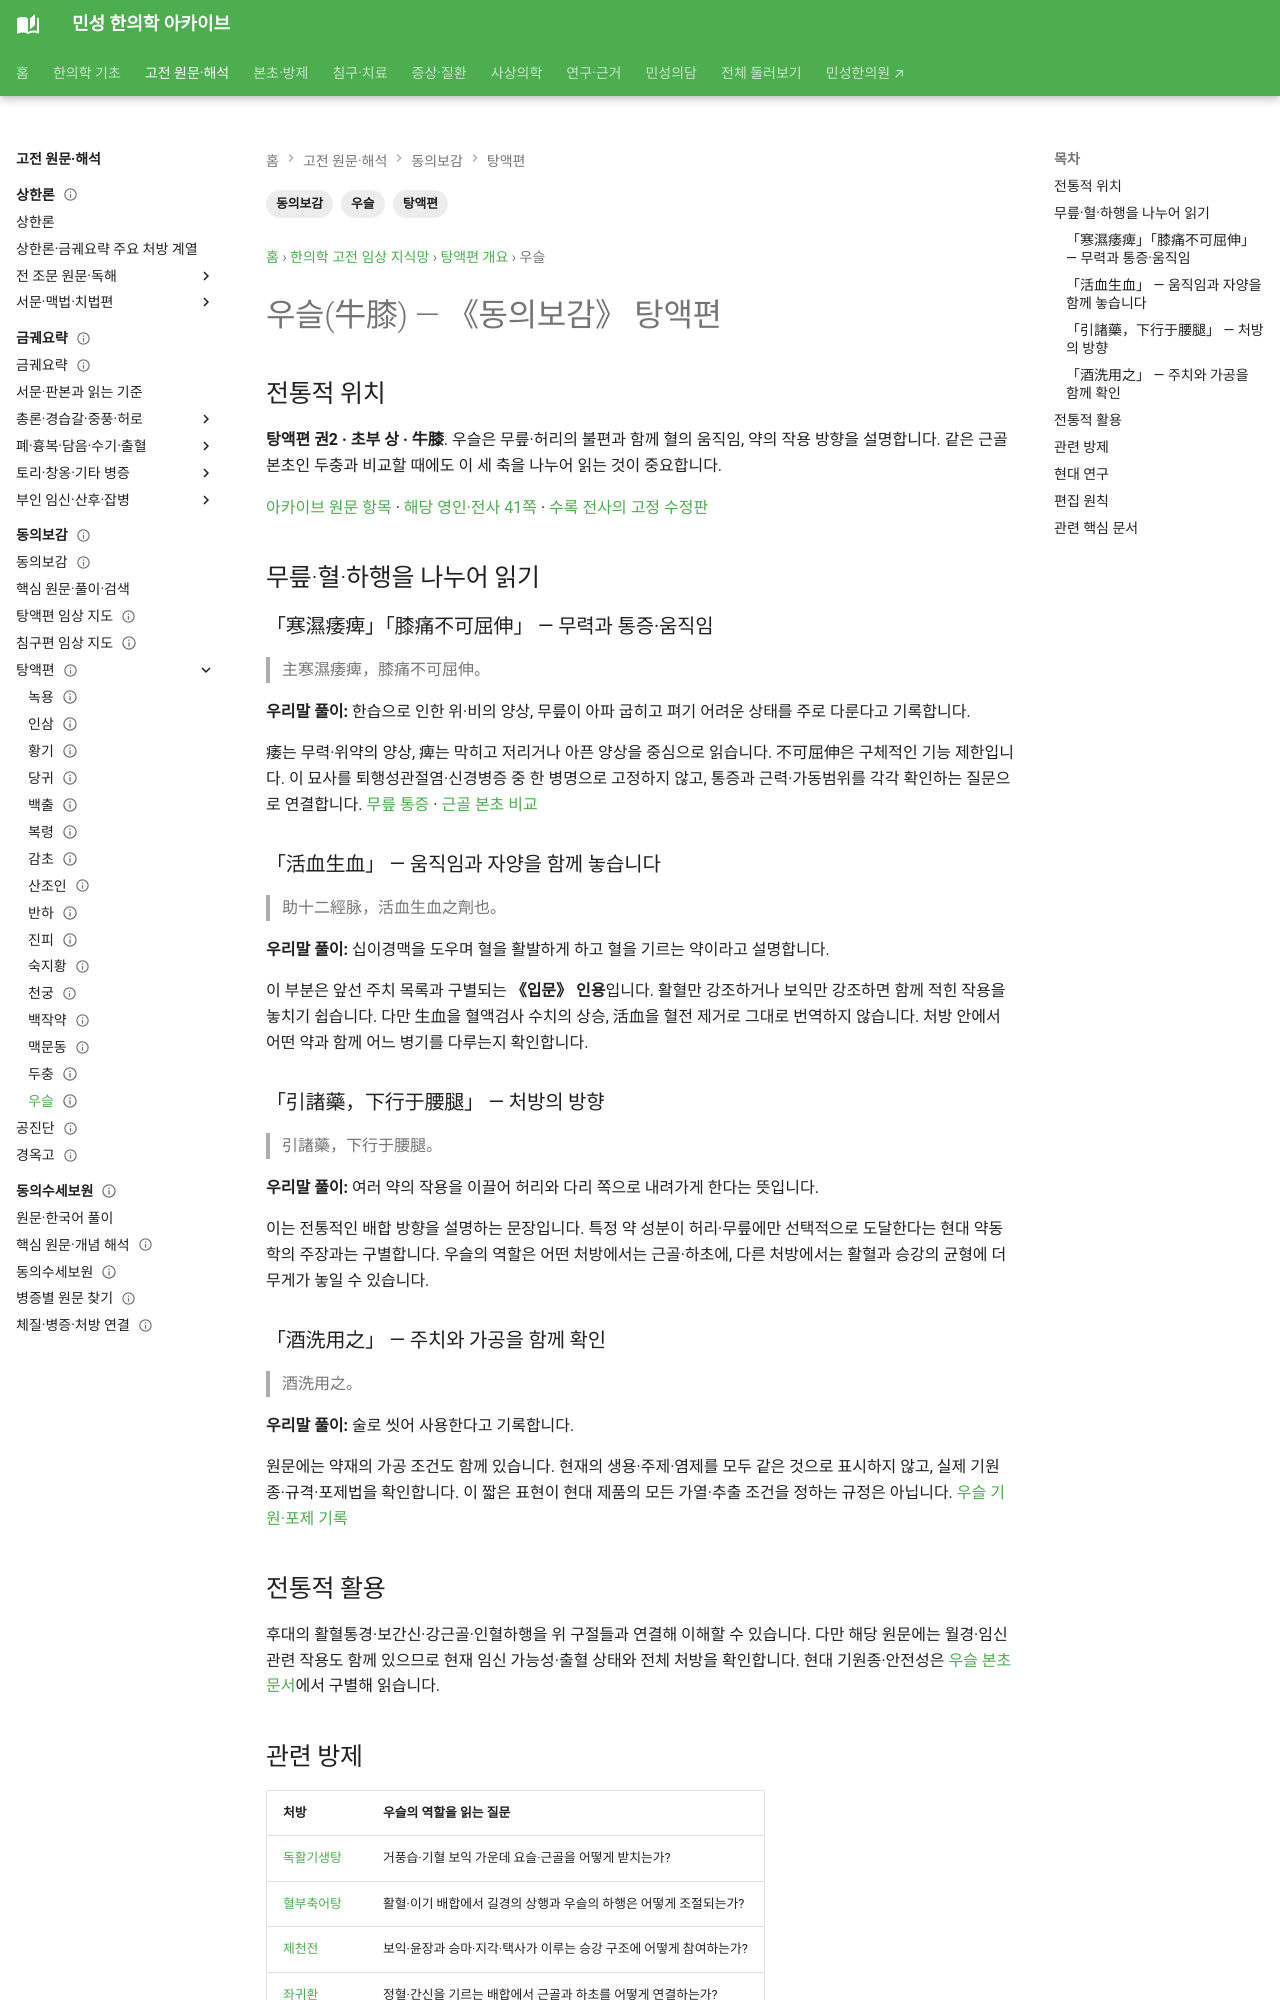

repository: joowon1111/minseong-korean-medicine-wiki · page: classics/donguibogam/tangyeok/achyranthes/index.html · generator: mkdocs

---
title: 동의보감의 우슬(牛膝)
description: 동의보감 탕액편의 우슬과 현대 본초 연구를 연결합니다.
tags: [동의보감, 탕액편, 우슬]
status: 검토완료
last_reviewed: 2026-08-19
---
# 우슬(牛膝) — 《동의보감》 탕액편

## 전통적 위치
우슬은 《동의보감》 탕액편의 본초 지식 체계 속에서 다뤄지는 약재이다. 탕액편은 앞선 본초 문헌과 임상 경험을 집대성하여 한국 한의학의 본초 활용에 중요한 기반을 제공했다.

!!! tip "전통에서 현대까지"
    우슬의 전통적 활용은 현대의 성분분석과 약리학 연구를 통해 다양한 방향에서 재조명되고 있다. 고전과 현대 연구를 함께 살펴보면 한의학 본초 지식의 연속성과 확장성을 이해하기 좋다.

## 전통적 활용
**활혈통경(活血通經), 보간신(補肝腎), 강근골(強筋骨), 인혈하행(引血下行)** 등의 방향으로 설명되어 왔다.
